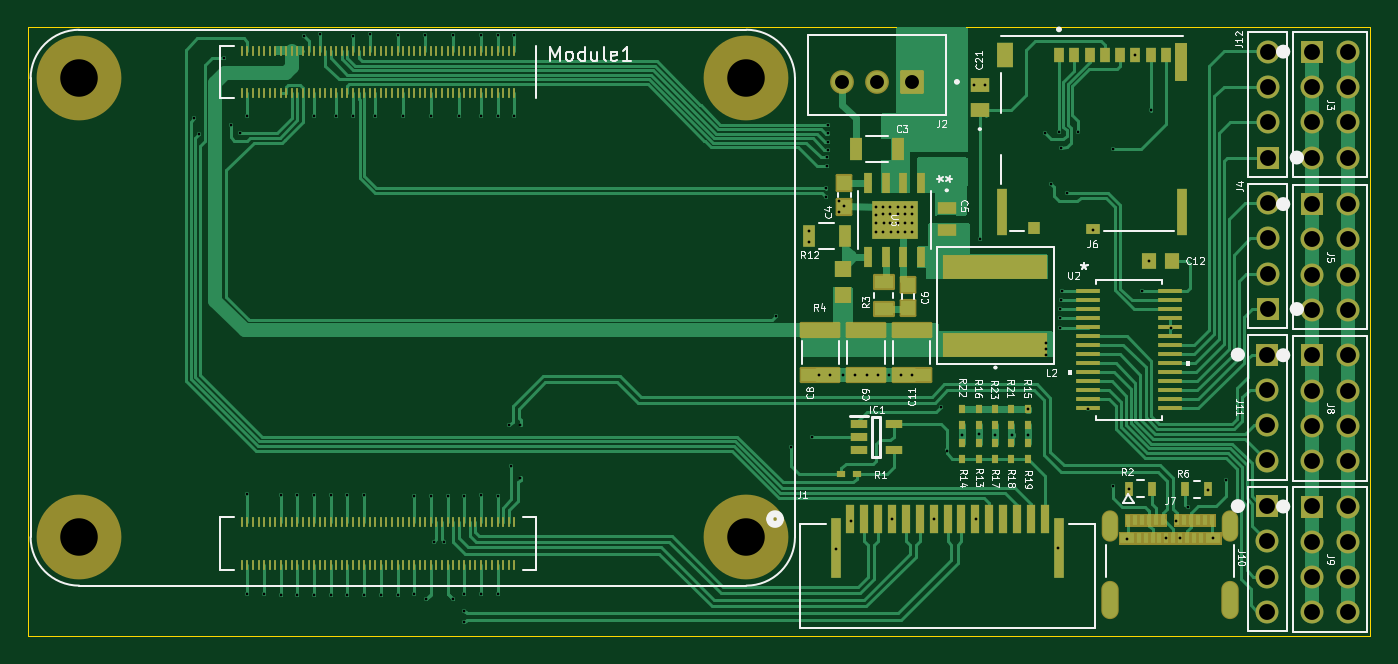
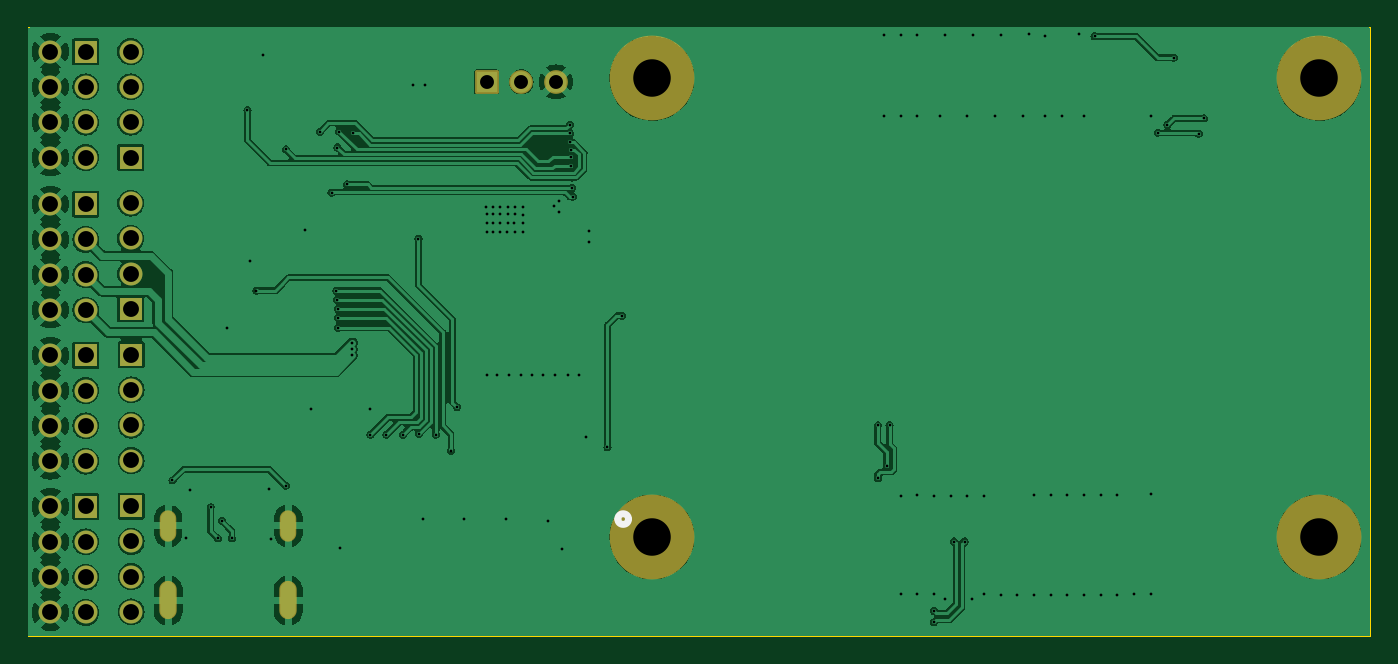
Circuit board: 11 layer files. Board 96.6 x 43.8 mm.
- bottom_copper: Pi_Board-B_Cu.gbr (145499 bytes)
- bottom_mask: Pi_Board-B_Mask.gbr (3022 bytes)
- paste: Pi_Board-B_Paste.gbr (451 bytes)
- bottom_silk: Pi_Board-B_Silkscreen.gbr (642 bytes)
- outline: Pi_Board-Edge_Cuts.gbr (606 bytes)
- top_copper: Pi_Board-F_Cu.gbr (75948 bytes)
- top_mask: Pi_Board-F_Mask.gbr (19349 bytes)
- paste: Pi_Board-F_Paste.gbr (11294 bytes)
- top_silk: Pi_Board-F_Silkscreen.gbr (64337 bytes)
- drill: Pi_Board-NPTH.drl (392 bytes)
- drill: Pi_Board-PTH.drl (4018 bytes)

=== bottom_copper: Pi_Board-B_Cu.gbr (145499 bytes, source omitted) ===
=== bottom_mask: Pi_Board-B_Mask.gbr (3022 bytes, source withheld) ===
=== paste: Pi_Board-B_Paste.gbr ===
%TF.GenerationSoftware,KiCad,Pcbnew,8.0.2*%
%TF.CreationDate,2024-10-21T09:55:00-04:00*%
%TF.ProjectId,Pi_Board,50695f42-6f61-4726-942e-6b696361645f,rev?*%
%TF.SameCoordinates,Original*%
%TF.FileFunction,Paste,Bot*%
%TF.FilePolarity,Positive*%
%FSLAX46Y46*%
G04 Gerber Fmt 4.6, Leading zero omitted, Abs format (unit mm)*
G04 Created by KiCad (PCBNEW 8.0.2) date 2024-10-21 09:55:00*
%MOMM*%
%LPD*%
G01*
G04 APERTURE LIST*
G04 APERTURE END LIST*
M02*

=== bottom_silk: Pi_Board-B_Silkscreen.gbr ===
%TF.GenerationSoftware,KiCad,Pcbnew,8.0.2*%
%TF.CreationDate,2024-10-21T09:55:01-04:00*%
%TF.ProjectId,Pi_Board,50695f42-6f61-4726-942e-6b696361645f,rev?*%
%TF.SameCoordinates,Original*%
%TF.FileFunction,Legend,Bot*%
%TF.FilePolarity,Positive*%
%FSLAX46Y46*%
G04 Gerber Fmt 4.6, Leading zero omitted, Abs format (unit mm)*
G04 Created by KiCad (PCBNEW 8.0.2) date 2024-10-21 09:55:01*
%MOMM*%
%LPD*%
G01*
G04 APERTURE LIST*
%ADD10C,0.508000*%
G04 APERTURE END LIST*
D10*
%TO.C,J1*%
X167098100Y-88784076D02*
G75*
G02*
X166336100Y-88784076I-381000J0D01*
G01*
X166336100Y-88784076D02*
G75*
G02*
X167098100Y-88784076I381000J0D01*
G01*
%TD*%
M02*

=== outline: Pi_Board-Edge_Cuts.gbr ===
%TF.GenerationSoftware,KiCad,Pcbnew,8.0.2*%
%TF.CreationDate,2024-10-21T09:55:01-04:00*%
%TF.ProjectId,Pi_Board,50695f42-6f61-4726-942e-6b696361645f,rev?*%
%TF.SameCoordinates,Original*%
%TF.FileFunction,Profile,NP*%
%FSLAX46Y46*%
G04 Gerber Fmt 4.6, Leading zero omitted, Abs format (unit mm)*
G04 Created by KiCad (PCBNEW 8.0.2) date 2024-10-21 09:55:01*
%MOMM*%
%LPD*%
G01*
G04 APERTURE LIST*
%TA.AperFunction,Profile*%
%ADD10C,0.100000*%
%TD*%
G04 APERTURE END LIST*
D10*
X112950000Y-53400000D02*
X209550000Y-53400000D01*
X209550000Y-97200000D01*
X112950000Y-97200000D01*
X112950000Y-53400000D01*
M02*

=== top_copper: Pi_Board-F_Cu.gbr (75948 bytes, source omitted) ===
=== top_mask: Pi_Board-F_Mask.gbr (19349 bytes, source omitted) ===
=== paste: Pi_Board-F_Paste.gbr (11294 bytes, source omitted) ===
=== top_silk: Pi_Board-F_Silkscreen.gbr (64337 bytes, source omitted) ===
=== drill: Pi_Board-NPTH.drl ===
M48
; DRILL file {KiCad 8.0.2} date 2024-10-21T09:55:19-0400
; FORMAT={-:-/ absolute / inch / decimal}
; #@! TF.CreationDate,2024-10-21T09:55:19-04:00
; #@! TF.GenerationSoftware,Kicad,Pcbnew,8.0.2
; #@! TF.FileFunction,NonPlated,1,2,NPTH
FMAT,2
INCH
; #@! TA.AperFunction,NonPlated,NPTH,ComponentDrill
T1C0.1063
%
G90
G05
T1
X4.5925Y-2.247
X4.5925Y-3.5463
X6.4823Y-2.247
X6.4823Y-3.5463
M30

=== drill: Pi_Board-PTH.drl ===
M48
; DRILL file {KiCad 8.0.2} date 2024-10-21T09:55:19-0400
; FORMAT={-:-/ absolute / inch / decimal}
; #@! TF.CreationDate,2024-10-21T09:55:19-04:00
; #@! TF.GenerationSoftware,Kicad,Pcbnew,8.0.2
; #@! TF.FileFunction,Plated,1,2,PTH
FMAT,2
INCH
; #@! TA.AperFunction,Plated,PTH,ViaDrill
T1C0.0079
; #@! TA.AperFunction,Plated,PTH,ComponentDrill
T2C0.0236
; #@! TA.AperFunction,Plated,PTH,ComponentDrill
T3C0.0394
; #@! TA.AperFunction,Plated,PTH,ComponentDrill
T4C0.0450
%
G90
G05
T1
X4.9173Y-2.3602
X4.9331Y-2.4035
X5.0039Y-2.189
X5.0217Y-2.378
X5.0492Y-2.4016
X5.0689Y-2.3543
X5.0689Y-3.4252
X5.0689Y-3.7087
X5.1161Y-3.7087
X5.1634Y-3.4272
X5.1634Y-3.7106
X5.2106Y-3.4272
X5.2106Y-3.7106
X5.2283Y-2.128
X5.2579Y-2.3543
X5.2579Y-3.4272
X5.2579Y-3.7106
X5.2736Y-2.122
X5.3051Y-3.4272
X5.3051Y-3.7106
X5.3209Y-2.3543
X5.3524Y-3.4272
X5.3524Y-3.7106
X5.3681Y-2.126
X5.3681Y-2.3543
X5.3996Y-3.4272
X5.3996Y-3.7106
X5.4154Y-2.122
X5.4311Y-2.3543
X5.4469Y-3.7106
X5.4941Y-2.124
X5.4941Y-3.7106
X5.5098Y-2.3543
X5.5413Y-3.4291
X5.5413Y-3.7087
X5.5728Y-2.124
X5.5748Y-3.7224
X5.5886Y-2.3543
X5.5886Y-3.4291
X5.5965Y-3.5591
X5.626Y-3.5591
X5.6358Y-3.4291
X5.6516Y-2.124
X5.6516Y-3.7224
X5.6673Y-2.3543
X5.6831Y-3.4291
X5.6831Y-3.7087
X5.6831Y-3.7559
X5.6831Y-3.7874
X5.7303Y-2.124
X5.7303Y-2.3543
X5.7303Y-3.4272
X5.7303Y-3.7087
X5.7776Y-2.124
X5.7776Y-2.3543
X5.7776Y-3.4291
X5.7776Y-3.7087
X5.8091Y-3.2303
X5.8169Y-3.3445
X5.8248Y-2.124
X5.8248Y-2.3543
X5.8425Y-3.2303
X5.8425Y-3.3799
X6.5669Y-2.9193
X6.6083Y-3.2913
X6.6594Y-2.6791
X6.6594Y-2.7106
X6.6693Y-3.2638
X6.689Y-3.0886
X6.7067Y-2.5827
X6.7087Y-2.5571
X6.7106Y-2.4705
X6.7106Y-2.4941
X6.7126Y-2.4488
X6.7136Y-2.378
X6.7136Y-2.4026
X6.7136Y-2.4281
X6.7205Y-3.0886
X6.7362Y-3.5797
X6.7451Y-2.626
X6.7461Y-2.5945
X6.7559Y-3.0886
X6.7598Y-2.6093
X6.7776Y-3.5
X6.7894Y-3.0886
X6.8228Y-3.0886
X6.8484Y-2.6102
X6.8484Y-2.6339
X6.8484Y-2.6575
X6.8484Y-2.6831
X6.8543Y-3.0886
X6.8701Y-2.6102
X6.8701Y-2.6319
X6.8701Y-2.6831
X6.872Y-2.6575
X6.8878Y-3.0886
X6.8898Y-2.6102
X6.8898Y-2.6319
X6.8898Y-2.6555
X6.8917Y-2.6831
X6.8957Y-3.4941
X6.9114Y-2.6102
X6.9114Y-2.6319
X6.9114Y-2.6555
X6.9114Y-2.6831
X6.9213Y-3.0886
X6.9311Y-2.6102
X6.9311Y-2.6319
X6.9311Y-2.6555
X6.9311Y-2.6831
X6.9508Y-2.6319
X6.9508Y-2.6555
X6.9508Y-2.6831
X6.9508Y-3.0886
X6.9528Y-2.6102
X7.0138Y-3.4961
X7.0344Y-3.1781
X7.0512Y-3.3012
X7.0945Y-3.2559
X7.126Y-2.2657
X7.1319Y-3.4961
X7.1417Y-3.2539
X7.1437Y-2.7008
X7.1594Y-2.2657
X7.187Y-3.2559
X7.2343Y-3.2559
X7.2795Y-3.185
X7.2795Y-3.2559
X7.3297Y-2.4026
X7.3307Y-2.9961
X7.3307Y-3.0138
X7.3307Y-3.0315
X7.3465Y-2.5472
X7.3661Y-3.5787
X7.3679Y-2.3976
X7.372Y-2.8996
X7.372Y-2.9252
X7.372Y-2.9528
X7.373Y-2.4429
X7.374Y-2.874
X7.376Y-2.8484
X7.3898Y-2.5709
X7.4222Y-2.3976
X7.4488Y-3.1831
X7.4646Y-2.6752
X7.5197Y-2.4478
X7.5197Y-3.4016
X7.561Y-3.5512
X7.5669Y-3.4094
X7.5846Y-2.1811
X7.6024Y-2.8484
X7.622Y-2.7638
X7.628Y-2.3376
X7.6722Y-3.5502
X7.685Y-2.9528
X7.7008Y-3.5
X7.7116Y-3.5502
X7.7323Y-3.4616
X7.7913Y-3.4134
X7.8031Y-3.5492
X7.8406Y-3.3858
T3
X6.7539Y-2.2569
X6.8524Y-2.2569
X6.9508Y-2.2569
T4
X7.9577Y-3.0295
X7.9577Y-3.1295
X7.9577Y-3.2295
X7.9577Y-3.3295
X7.9577Y-3.4587
X7.9577Y-3.5587
X7.9577Y-3.6587
X7.9577Y-3.7587
X7.9587Y-2.1713
X7.9587Y-2.2713
X7.9587Y-2.3713
X7.9587Y-2.4713
X7.9587Y-2.6004
X7.9587Y-2.7004
X7.9587Y-2.8004
X7.9587Y-2.9004
X8.086Y-2.1713
X8.086Y-2.2713
X8.086Y-2.3713
X8.086Y-2.4713
X8.086Y-2.6031
X8.086Y-2.7031
X8.086Y-2.8031
X8.086Y-2.9031
X8.086Y-3.0313
X8.086Y-3.1313
X8.086Y-3.2313
X8.086Y-3.3313
X8.086Y-3.4598
X8.086Y-3.5598
X8.086Y-3.6598
X8.086Y-3.7598
X8.186Y-2.1713
X8.186Y-2.2713
X8.186Y-2.3713
X8.186Y-2.4713
X8.186Y-2.6031
X8.186Y-2.7031
X8.186Y-2.8031
X8.186Y-2.9031
X8.186Y-3.0313
X8.186Y-3.1313
X8.186Y-3.2313
X8.186Y-3.3313
X8.186Y-3.4598
X8.186Y-3.5598
X8.186Y-3.6598
X8.186Y-3.7598
T2
G00X7.512Y-3.4949
M15
G01X7.512Y-3.5343
M16
G05
G00X7.512Y-3.6961
M15
G01X7.512Y-3.7551
M16
G05
G00X7.8522Y-3.4949
M15
G01X7.8522Y-3.5343
M16
G05
G00X7.8522Y-3.6961
M15
G01X7.8522Y-3.7551
M16
G05
M30

